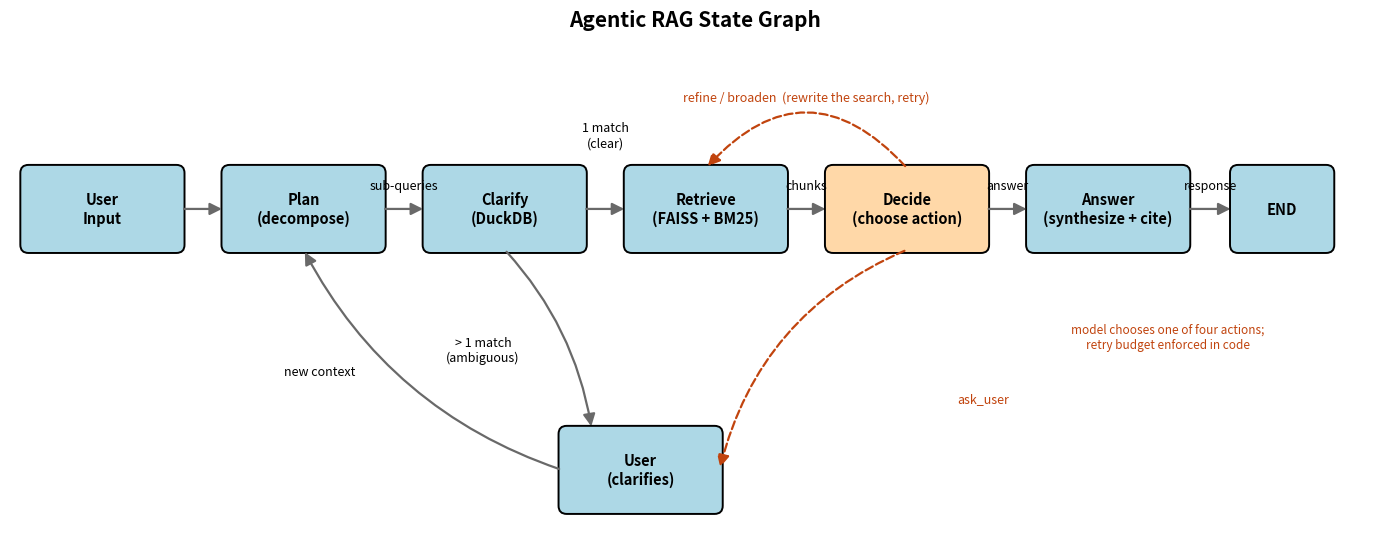

Source code (Python):
"""Draws the agent's state graph for the presentation deck.

Boxes and arrows are placed explicitly rather than by a layout algorithm, so
the retry loop stays readable instead of being hidden under the forward path.
"""

import matplotlib.pyplot as plt
from matplotlib.patches import FancyArrowPatch, FancyBboxPatch

BOX_W, BOX_H = 2.9, 1.5
FILL = "lightblue"
DECIDE_FILL = "#ffd8a8"
DYNAMIC = "#c1440e"

# Node centres. The main path runs along one row; the user sits below it,
# because two different nodes can hand control back to a person.
NODES = {
    "input": (1.7, 7.0, "User\nInput"),
    "plan": (5.4, 7.0, "Plan\n(decompose)"),
    "clarify": (9.1, 7.0, "Clarify\n(DuckDB)"),
    "retrieve": (12.8, 7.0, "Retrieve\n(FAISS + BM25)"),
    "decide": (16.5, 7.0, "Decide\n(choose action)"),
    "answer": (20.2, 7.0, "Answer\n(synthesize + cite)"),
    "end": (23.4, 7.0, "END"),
    "user": (11.6, 2.2, "User\n(clarifies)"),
}


def box(ax, key):
    """Draws one node and returns its centre."""
    x, y, label = NODES[key]
    fill = DECIDE_FILL if key == "decide" else FILL
    w = BOX_W * 0.62 if key == "end" else BOX_W
    ax.add_patch(
        FancyBboxPatch(
            (x - w / 2, y - BOX_H / 2), w, BOX_H,
            boxstyle="round,pad=0.06,rounding_size=0.15",
            facecolor=fill, edgecolor="black", linewidth=1.4,
        )
    )
    ax.text(x, y, label, ha="center", va="center", fontsize=10.5, fontweight="bold")
    return x, y


def arrow(ax, start, end, rad=0.0, dashed=False, label=None, label_pos=None,
          label_offset=(0, 0.42)):
    """Draws an edge between two points, optionally curved and labelled."""
    colour = DYNAMIC if dashed else "dimgray"
    ax.add_patch(
        FancyArrowPatch(
            start, end,
            connectionstyle=f"arc3,rad={rad}",
            arrowstyle="-|>", mutation_scale=18,
            color=colour, linewidth=1.6,
            linestyle="--" if dashed else "-",
            shrinkA=2, shrinkB=2,
        )
    )
    if label:
        lx, ly = label_pos or ((start[0] + end[0]) / 2, (start[1] + end[1]) / 2)
        ax.text(lx + label_offset[0], ly + label_offset[1], label,
                ha="center", va="center", fontsize=9,
                color=colour if dashed else "black")


def create_agent_graph():
    """Renders the state graph to agent_graph.png."""
    fig, ax = plt.subplots(figsize=(14, 6))

    for key in NODES:
        box(ax, key)

    def right(key):
        x, y, _ = NODES[key]
        w = BOX_W * 0.62 if key == "end" else BOX_W
        return (x + w / 2, y)

    def left(key):
        x, y, _ = NODES[key]
        w = BOX_W * 0.62 if key == "end" else BOX_W
        return (x - w / 2, y)

    def top(key):
        x, y, _ = NODES[key]
        return (x, y + BOX_H / 2)

    def bottom(key):
        x, y, _ = NODES[key]
        return (x, y - BOX_H / 2)

    # The straight path: what happens when nothing needs correcting.
    arrow(ax, right("input"), left("plan"))
    arrow(ax, right("plan"), left("clarify"), label="sub-queries")
    arrow(ax, right("clarify"), left("retrieve"), label="1 match\n(clear)",
          label_offset=(0, 1.35))
    arrow(ax, right("retrieve"), left("decide"), label="chunks")
    arrow(ax, right("decide"), left("answer"), label="answer")
    arrow(ax, right("answer"), left("end"), label="response")

    # Handing control back to the person, and picking it up again.
    arrow(ax, bottom("clarify"), (NODES["user"][0] - 0.9, NODES["user"][1] + BOX_H / 2),
          rad=-0.15, label="> 1 match\n(ambiguous)", label_pos=(9.3, 4.4),
          label_offset=(-0.6, 0))
    arrow(ax, (NODES["user"][0] - BOX_W / 2, NODES["user"][1]), bottom("plan"),
          rad=-0.2, label="new context", label_pos=(6.4, 4.0), label_offset=(-0.7, 0))

    # The actions the Decide node can choose instead of answering.
    arrow(ax, top("decide"), top("retrieve"), rad=0.55, dashed=True,
          label="refine / broaden  (rewrite the search, retry)",
          label_pos=(14.65, 9.05), label_offset=(0, 0))
    arrow(ax, bottom("decide"), (NODES["user"][0] + BOX_W / 2, NODES["user"][1]),
          rad=0.25, dashed=True, label="ask_user",
          label_pos=(17.9, 3.5), label_offset=(0, 0))

    ax.text(21.3, 4.9, "model chooses one of four actions;\nretry budget enforced in code",
            ha="center", va="top", fontsize=8.5, style="italic", color=DYNAMIC)

    ax.set_title("Agentic RAG State Graph", fontsize=15, fontweight="bold", pad=14)
    ax.set_xlim(0, 25.2)
    ax.set_ylim(0.8, 10.0)
    ax.set_aspect("equal")
    ax.axis("off")
    plt.tight_layout()
    plt.savefig("agent_graph.png", dpi=300, bbox_inches="tight")


if __name__ == "__main__":
    create_agent_graph()
